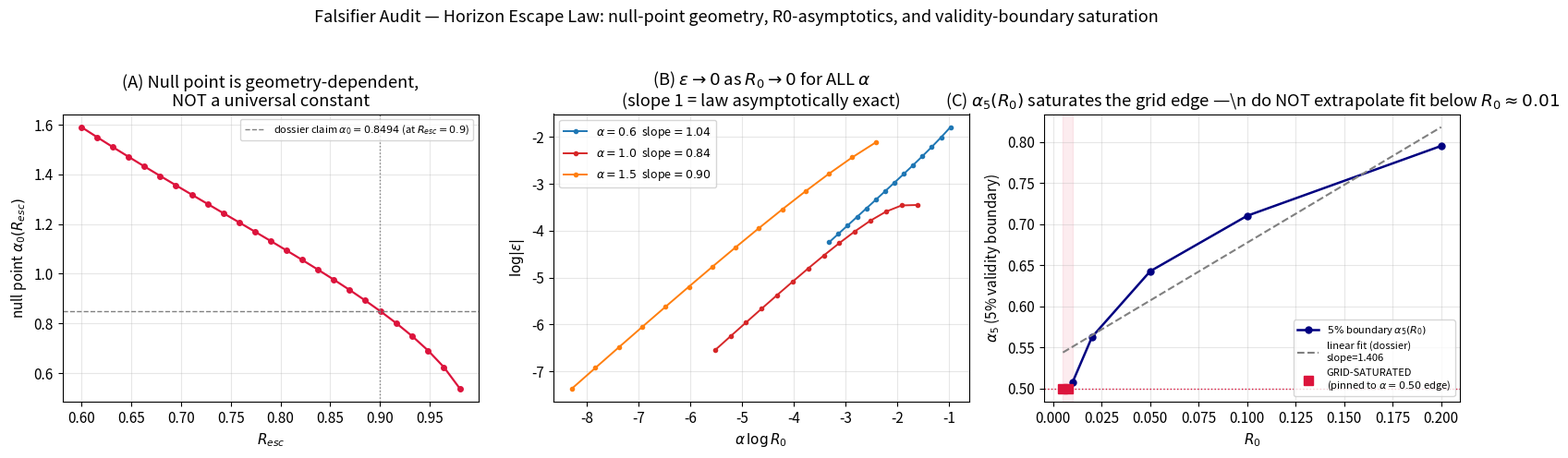

This figure's Python source:
"""Falsifier audit figure: null-point geometry dependence, R0-asymptotics,
and grid saturation of the 5% boundary.  World B peer-review panel."""
import matplotlib
matplotlib.use('Agg')
import numpy as np
import matplotlib.pyplot as plt
from scipy.integrate import quad
from scipy.optimize import brentq

plt.rcParams.update({'font.size': 11, 'figure.dpi': 150})


def I_exact(a, R0, Rc=0.9):
    return quad(lambda R: 1.0 / (R ** (a + 1.0) * (1 - R * R)),
                R0, Rc, epsabs=1e-13, epsrel=1e-13, limit=500)[0]


def I_law(a, R0):
    return (1.0 / a) * R0 ** (-a)


def eps(a, R0, Rc=0.9):
    return (I_exact(a, R0, Rc) - I_law(a, R0)) / I_law(a, R0)


fig, ax = plt.subplots(1, 3, figsize=(16, 5))

# --- Panel A: null point alpha0 vs R_esc ---
Rcs = np.linspace(0.6, 0.98, 25)
a0s = []
for Rc in Rcs:
    def g(a, Rc=Rc):
        return I_exact(a, 0.05, Rc) - I_law(a, 0.05)
    try:
        a0s.append(brentq(g, 0.51, 1.99, xtol=1e-8))
    except ValueError:
        a0s.append(np.nan)
a0s = np.array(a0s)
ax[0].plot(Rcs, a0s, 'o-', color='crimson', ms=4, lw=1.6)
ax[0].axhline(0.8494, ls='--', color='gray', lw=1,
              label=r'dossier claim $\alpha_0=0.8494$ (at $R_{esc}=0.9$)')
ax[0].axvline(0.9, ls=':', color='gray', lw=1)
ax[0].set_xlabel(r'$R_{esc}$'); ax[0].set_ylabel(r'null point $\alpha_0(R_{esc})$')
ax[0].set_title('(A) Null point is geometry-dependent,\nNOT a universal constant')
ax[0].legend(fontsize=8, loc='upper right'); ax[0].grid(alpha=0.3)

# --- Panel B: R0-asymptotics, log|eps| vs alpha*log R0 ---
R0s = np.geomspace(0.004, 0.2, 14)
for a, col in [(0.6, 'tab:blue'), (1.0, 'tab:green'), (1.5, 'tab:orange')]:
    e = np.array([eps(a, r) for r in R0s])
    x = a * np.log(R0s)
    sl = np.polyfit(x, np.log(np.abs(e)), 1)[0]
    col = 'tab:red' if a == 1.0 else col
    ax[1].plot(x, np.log(np.abs(e)), 'o-', color=col, ms=3, lw=1.4,
               label=fr'$\alpha={a}$  slope$={sl:.2f}$')
xr = a * np.log(R0s)
ax[1].set_xlabel(r'$\alpha\,\log R_0$'); ax[1].set_ylabel(r'$\log|\epsilon|$')
ax[1].set_title(r'(B) $\epsilon\to 0$ as $R_0\to 0$ for ALL $\alpha$'
                '\n(slope 1 = law asymptotically exact)')
ax[1].legend(fontsize=9); ax[1].grid(alpha=0.3)

# --- Panel C: alpha5(R0) with grid saturation ---
alphas = np.linspace(0.50, 2.0, 601)
Rfit = np.array([0.01, 0.02, 0.05, 0.10, 0.20])
a5 = []
for r in Rfit:
    e = np.array([abs(eps(a, r)) for a in alphas])
    idx = np.where(e < 0.05)[0]
    a5.append(alphas[idx[0]] if len(idx) else np.nan)
a5 = np.array(a5)
# probe saturation
Rsat = np.array([0.005, 0.0075])
a5sat = []
for r in Rsat:
    e = np.array([abs(eps(a, r)) for a in alphas])
    idx = np.where(e < 0.05)[0]
    a5sat.append(alphas[idx[0]] if len(idx) else np.nan)
a5sat = np.array(a5sat)

ax[2].plot(Rfit, a5, 'o-', color='navy', ms=5, lw=1.8, label=r'$5\%$ boundary $\alpha_5(R_0)$')
pf = np.polyfit(Rfit, a5, 1)
xx = np.linspace(0.005, 0.2, 100)
ax[2].plot(xx, np.polyval(pf, xx), '--', color='gray',
           label=f'linear fit (dossier)\nslope={pf[0]:.3f}')
ax[2].plot(Rsat, a5sat, 's', color='crimson', ms=7, zorder=5,
           label='GRID-SATURATED\n(pinned to $\\alpha=0.50$ edge)')
ax[2].axhline(0.50, ls=':', color='crimson', lw=1)
ax[2].axvspan(0.005, 0.01, color='crimson', alpha=0.08)
ax[2].set_xlabel(r'$R_0$'); ax[2].set_ylabel(r'$\alpha_5$ (5% validity boundary)')
ax[2].set_title(r'(C) $\alpha_5(R_0)$ saturates the grid edge —'
                r'\n do NOT extrapolate fit below $R_0\approx 0.01$')
ax[2].legend(fontsize=8, loc='lower right'); ax[2].grid(alpha=0.3)

fig.suptitle('Falsifier Audit — Horizon Escape Law: null-point geometry, '
             'R0-asymptotics, and validity-boundary saturation', fontsize=13)
fig.tight_layout(rect=[0, 0, 1, 0.95])
fig.savefig('kuramoto_horizon_audit.png', bbox_inches='tight')
print('saved kuramoto_horizon_audit.png')
print('alpha0(R_esc) endpoints:', a0s[0], '...', a0s[-1])
print('linear slope of alpha5:', pf[0], 'intercept', pf[1])
